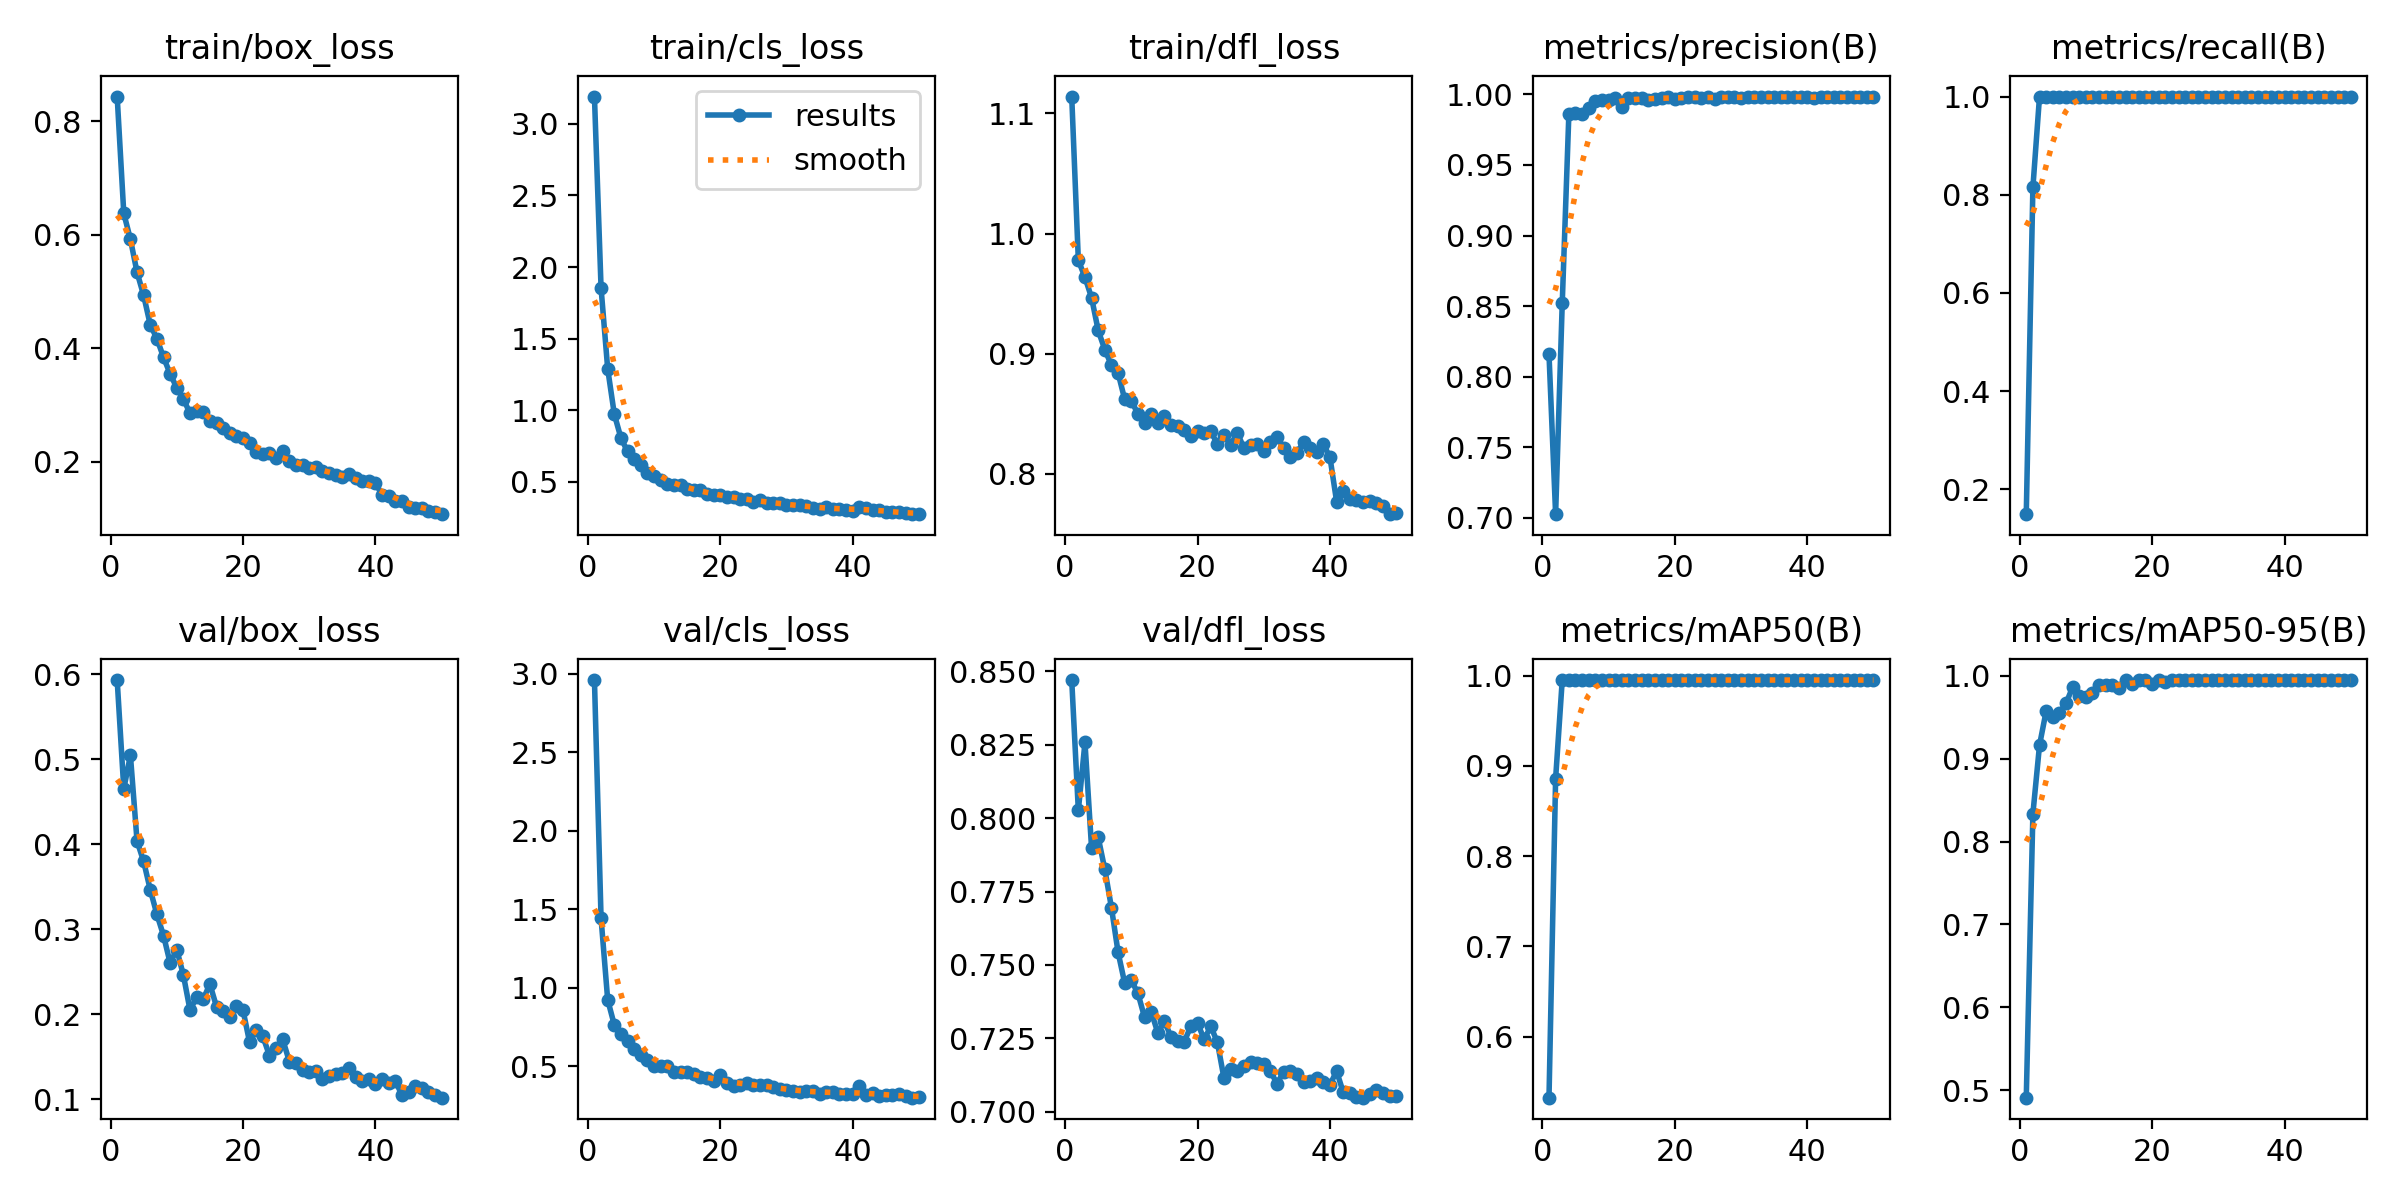

The file beside this chart, header and first rows:
epoch, time, train/box_loss, train/cls_loss, train/dfl_loss, metrics/precision(B), metrics/recall(B), metrics/mAP50(B), metrics/mAP50-95(B), val/box_loss, val/cls_loss, val/dfl_loss, lr/pg0, lr/pg1, lr/pg2
1, 71.48, 0.8432, 3.191, 1.114, 0.8159, 0.1495, 0.5323, 0.4908, 0.5934, 2.961, 0.847, 0.0002521, 0.0002521, 0.0002521
2, 141.9, 0.6373, 1.853, 0.9777, 0.7026, 0.8148, 0.8858, 0.8335, 0.4653, 1.442, 0.8026, 0.0004983, 0.0004983, 0.0004983
3, 212.4, 0.5917, 1.289, 0.9636, 0.852, 1, 0.995, 0.9163, 0.5048, 0.923, 0.8258, 0.0007344, 0.0007344, 0.0007344
4, 282.4, 0.5336, 0.9713, 0.9465, 0.9861, 1, 0.995, 0.9574, 0.4039, 0.7627, 0.7897, 0.0007233, 0.0007233, 0.0007233
5, 352.8, 0.4928, 0.8052, 0.9192, 0.9868, 1, 0.995, 0.9498, 0.3799, 0.7073, 0.7934, 0.0007081, 0.0007081, 0.0007081
6, 419.6, 0.4409, 0.7109, 0.9033, 0.9863, 1, 0.995, 0.9558, 0.3465, 0.6579, 0.7825, 0.0006929, 0.0006929, 0.0006929
7, 486.9, 0.4167, 0.6584, 0.8903, 0.9907, 1, 0.995, 0.9668, 0.3176, 0.6107, 0.7695, 0.0006776, 0.0006776, 0.0006776
8, 555.5, 0.3838, 0.6198, 0.8838, 0.9957, 1, 0.995, 0.9864, 0.2927, 0.5721, 0.7543, 0.0006624, 0.0006624, 0.0006624
9, 624.6, 0.3546, 0.5576, 0.8619, 0.9959, 1, 0.995, 0.9758, 0.2603, 0.5388, 0.7438, 0.0006472, 0.0006472, 0.0006472
10, 692, 0.3302, 0.5406, 0.8608, 0.9962, 1, 0.995, 0.9742, 0.2761, 0.5008, 0.7447, 0.000632, 0.000632, 0.000632
11, 759.4, 0.3104, 0.5087, 0.8497, 0.9977, 1, 0.995, 0.9797, 0.2462, 0.4992, 0.7403, 0.0006167, 0.0006167, 0.0006167
12, 827.3, 0.2852, 0.4829, 0.8426, 0.9912, 1, 0.995, 0.9889, 0.205, 0.503, 0.7322, 0.0006015, 0.0006015, 0.0006015
13, 896.5, 0.2895, 0.4764, 0.85, 0.9977, 1, 0.995, 0.9889, 0.2201, 0.4632, 0.7341, 0.0005863, 0.0005863, 0.0005863
14, 966.1, 0.2875, 0.475, 0.8422, 0.9977, 1, 0.995, 0.9889, 0.218, 0.4631, 0.7269, 0.0005711, 0.0005711, 0.0005711
15, 1036, 0.2721, 0.4521, 0.8477, 0.9977, 1, 0.995, 0.9858, 0.2356, 0.4605, 0.7309, 0.0005558, 0.0005558, 0.0005558
16, 1130, 0.2686, 0.4447, 0.8406, 0.9959, 1, 0.995, 0.995, 0.209, 0.4472, 0.7255, 0.0005406, 0.0005406, 0.0005406
17, 1222, 0.2594, 0.4398, 0.8396, 0.997, 1, 0.995, 0.9901, 0.204, 0.4289, 0.7241, 0.0005254, 0.0005254, 0.0005254
18, 1307, 0.2507, 0.4156, 0.8367, 0.9977, 1, 0.995, 0.995, 0.1964, 0.4273, 0.7239, 0.0005102, 0.0005102, 0.0005102
19, 1378, 0.2449, 0.4046, 0.8315, 0.9979, 1, 0.995, 0.995, 0.2103, 0.4042, 0.7292, 0.0004949, 0.0004949, 0.0004949
20, 1450, 0.2419, 0.4041, 0.8355, 0.9969, 1, 0.995, 0.9901, 0.2049, 0.4453, 0.7302, 0.0004797, 0.0004797, 0.0004797
21, 1519, 0.2334, 0.392, 0.8335, 0.9977, 1, 0.995, 0.995, 0.167, 0.3926, 0.7246, 0.0004645, 0.0004645, 0.0004645
22, 1591, 0.2168, 0.3925, 0.8355, 0.9982, 1, 0.995, 0.9921, 0.1821, 0.372, 0.7291, 0.0004492, 0.0004492, 0.0004492
23, 1659, 0.2131, 0.3806, 0.8243, 0.9979, 1, 0.995, 0.995, 0.1741, 0.3817, 0.7236, 0.000434, 0.000434, 0.000434
24, 1731, 0.2159, 0.3803, 0.8322, 0.9978, 1, 0.995, 0.995, 0.1514, 0.3936, 0.7113, 0.0004188, 0.0004188, 0.0004188
25, 1804, 0.2056, 0.361, 0.8239, 0.998, 1, 0.995, 0.995, 0.1606, 0.3787, 0.7146, 0.0004036, 0.0004036, 0.0004036
26, 1873, 0.2183, 0.3728, 0.834, 0.9968, 1, 0.995, 0.995, 0.1704, 0.3823, 0.7137, 0.0003883, 0.0003883, 0.0003883
27, 1944, 0.2003, 0.3506, 0.8214, 0.9981, 1, 0.995, 0.995, 0.1445, 0.378, 0.7155, 0.0003731, 0.0003731, 0.0003731
28, 2016, 0.1945, 0.3528, 0.8235, 0.9981, 1, 0.995, 0.995, 0.1422, 0.3659, 0.7169, 0.0003579, 0.0003579, 0.0003579
29, 2087, 0.1946, 0.3508, 0.8247, 0.9979, 1, 0.995, 0.995, 0.135, 0.3554, 0.7167, 0.0003427, 0.0003427, 0.0003427
30, 2159, 0.1893, 0.3339, 0.8192, 0.9976, 1, 0.995, 0.995, 0.1325, 0.3487, 0.7161, 0.0003274, 0.0003274, 0.0003274
31, 2231, 0.1899, 0.3389, 0.826, 0.998, 1, 0.995, 0.995, 0.1329, 0.3432, 0.7139, 0.0003122, 0.0003122, 0.0003122
32, 2304, 0.1837, 0.3341, 0.8309, 0.998, 1, 0.995, 0.995, 0.124, 0.337, 0.7096, 0.000297, 0.000297, 0.000297
33, 2375, 0.1802, 0.3302, 0.8213, 0.9981, 1, 0.995, 0.995, 0.1269, 0.3413, 0.7137, 0.0002818, 0.0002818, 0.0002818
34, 2478, 0.1769, 0.318, 0.8137, 0.998, 1, 0.995, 0.995, 0.1301, 0.3389, 0.7138, 0.0002665, 0.0002665, 0.0002665
35, 2550, 0.1732, 0.3086, 0.8174, 0.9985, 1, 0.995, 0.995, 0.1307, 0.3255, 0.7129, 0.0002513, 0.0002513, 0.0002513
36, 2621, 0.179, 0.324, 0.826, 0.998, 1, 0.995, 0.995, 0.1372, 0.333, 0.7101, 0.0002361, 0.0002361, 0.0002361
37, 2692, 0.1707, 0.3075, 0.821, 0.9983, 1, 0.995, 0.995, 0.1258, 0.3364, 0.7105, 0.0002209, 0.0002209, 0.0002209
38, 2765, 0.1659, 0.3088, 0.8177, 0.9983, 1, 0.995, 0.995, 0.1212, 0.3244, 0.7116, 0.0002056, 0.0002056, 0.0002056
39, 2836, 0.1654, 0.3026, 0.8247, 0.9981, 1, 0.995, 0.995, 0.1234, 0.3246, 0.71, 0.0001904, 0.0001904, 0.0001904
40, 2905, 0.162, 0.2935, 0.8135, 0.9983, 1, 0.995, 0.995, 0.1185, 0.3212, 0.7093, 0.0001752, 0.0001752, 0.0001752
41, 2976, 0.1419, 0.3211, 0.7767, 0.9975, 1, 0.995, 0.995, 0.1236, 0.3715, 0.7138, 0.00016, 0.00016, 0.00016
42, 3046, 0.1395, 0.3192, 0.7857, 0.9979, 1, 0.995, 0.995, 0.1195, 0.3189, 0.7066, 0.0001447, 0.0001447, 0.0001447
43, 3115, 0.1308, 0.3034, 0.7792, 0.9978, 1, 0.995, 0.995, 0.1218, 0.3271, 0.7063, 0.0001295, 0.0001295, 0.0001295
44, 3187, 0.1306, 0.3002, 0.7785, 0.9981, 1, 0.995, 0.995, 0.1049, 0.3097, 0.7051, 0.0001143, 0.0001143, 0.0001143
45, 3257, 0.121, 0.291, 0.776, 0.9978, 1, 0.995, 0.995, 0.1086, 0.3142, 0.7048, 9.90472e-05, 9.90472e-05, 9.90472e-05
46, 3327, 0.1183, 0.2888, 0.7774, 0.9981, 1, 0.995, 0.995, 0.1152, 0.3164, 0.7061, 8.3821e-05, 8.3821e-05, 8.3821e-05
47, 3398, 0.119, 0.2855, 0.7752, 0.9981, 1, 0.995, 0.995, 0.1139, 0.3197, 0.7075, 6.85948e-05, 6.85948e-05, 6.85948e-05
48, 3468, 0.1136, 0.278, 0.773, 0.998, 1, 0.995, 0.995, 0.1087, 0.3073, 0.7064, 5.33686e-05, 5.33686e-05, 5.33686e-05
49, 3540, 0.111, 0.2739, 0.7663, 0.9981, 1, 0.995, 0.995, 0.1053, 0.2991, 0.7053, 3.81424e-05, 3.81424e-05, 3.81424e-05
50, 3719, 0.1075, 0.2729, 0.7675, 0.9981, 1, 0.995, 0.995, 0.1019, 0.3012, 0.7054, 2.29162e-05, 2.29162e-05, 2.29162e-05
